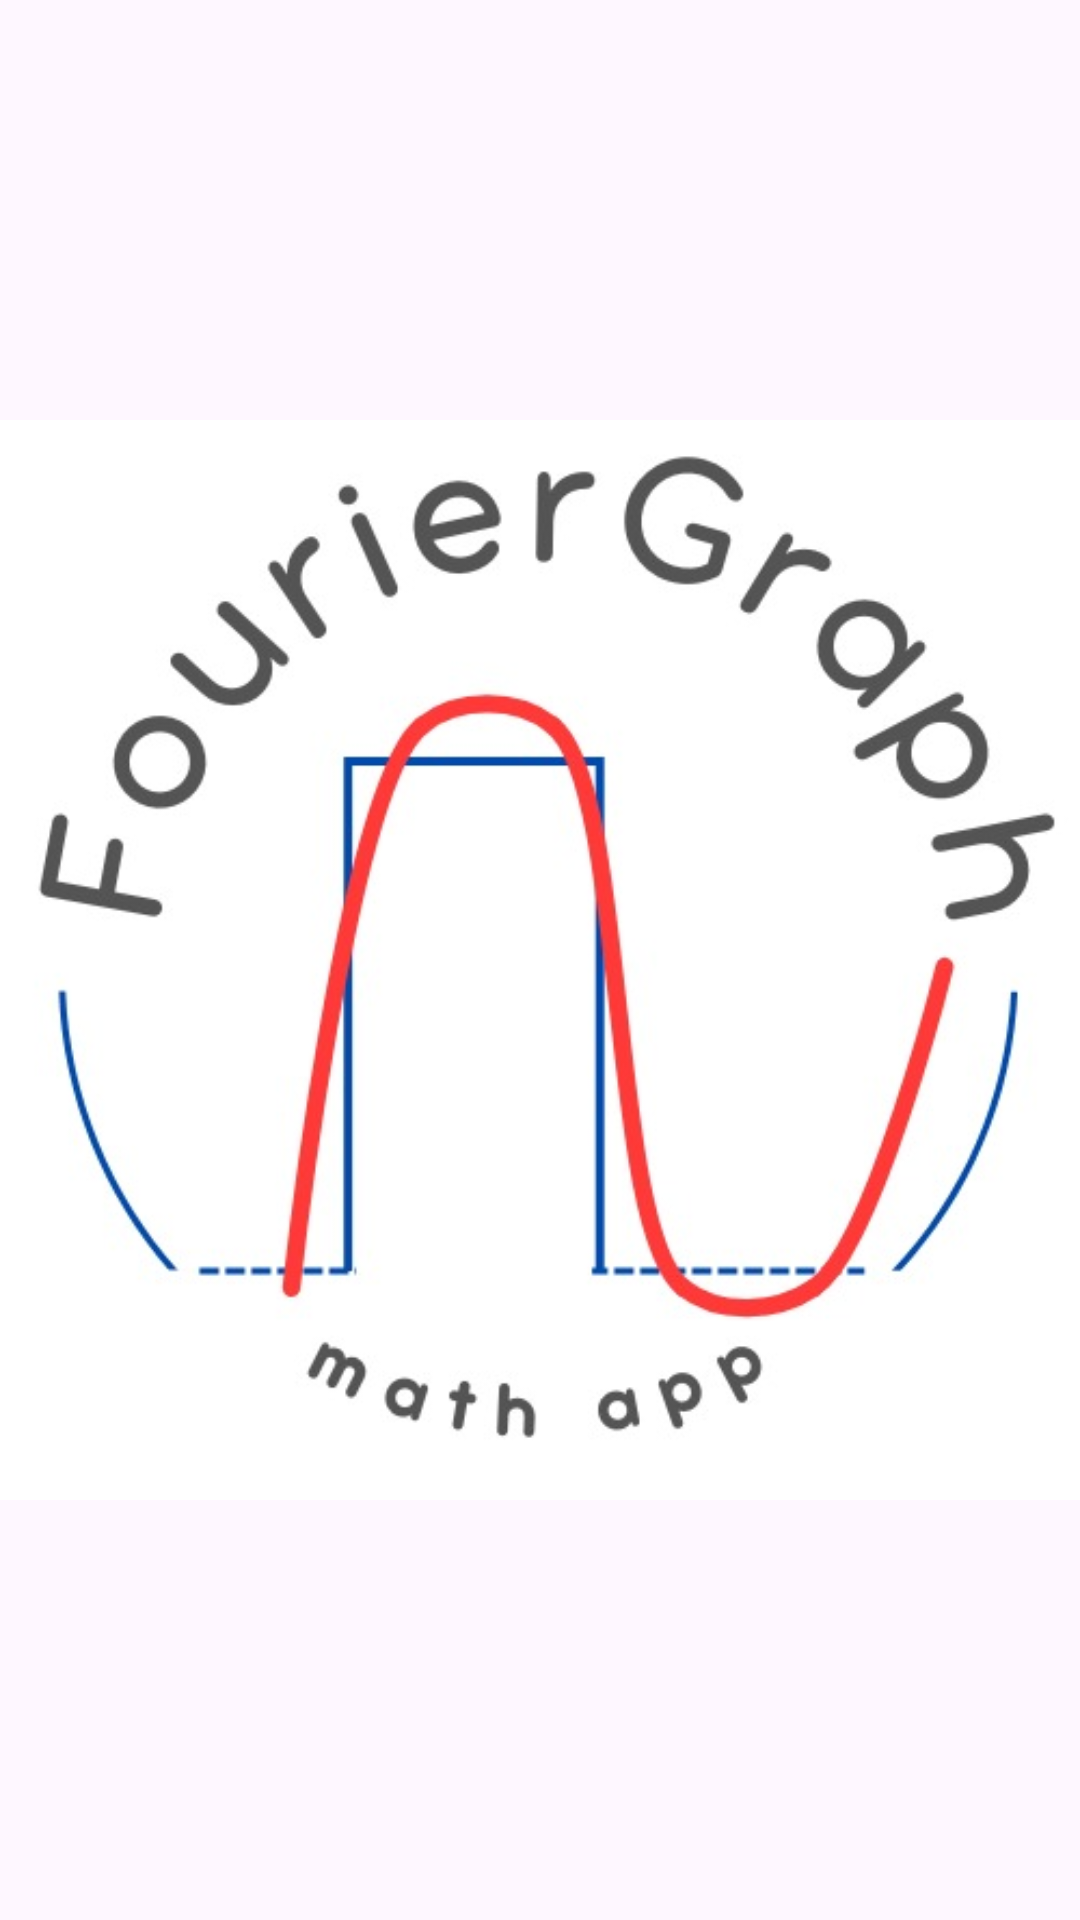

Produce the Android XML layout that renders to this screen, including the resource entries it uses.
<!-- AndroidManifest.xml: application theme Theme.FourierGraph -->
<!-- res/layout/activity_splash.xml -->
<?xml version="1.0" encoding="utf-8"?>
<androidx.constraintlayout.widget.ConstraintLayout xmlns:android="http://schemas.android.com/apk/res/android"
    xmlns:app="http://schemas.android.com/apk/res-auto"
    xmlns:tools="http://schemas.android.com/tools"
    android:id="@+id/main"
    android:layout_width="match_parent"
    android:layout_height="match_parent"
    tools:context=".Splash"
    >

    <ImageView
        android:id="@+id/imageView"
        android:layout_width="wrap_content"
        android:layout_height="wrap_content"
        app:srcCompat="@drawable/splash"
        app:layout_constraintBottom_toBottomOf="parent"
        app:layout_constraintEnd_toEndOf="parent"
        app:layout_constraintStart_toStartOf="parent"
        app:layout_constraintTop_toTopOf="parent" />

</androidx.constraintlayout.widget.ConstraintLayout>
<!-- resources referenced by this layout -->
<resources>
  <!-- drawable splash: jpg bitmap (drawable, 31700 bytes) -->
  <style name="Theme.FourierGraph" parent="Base.Theme.FourierGraph" />
  <style name="Base.Theme.FourierGraph" parent="Theme.Material3.DayNight.NoActionBar">
          
          
      </style>
</resources>
